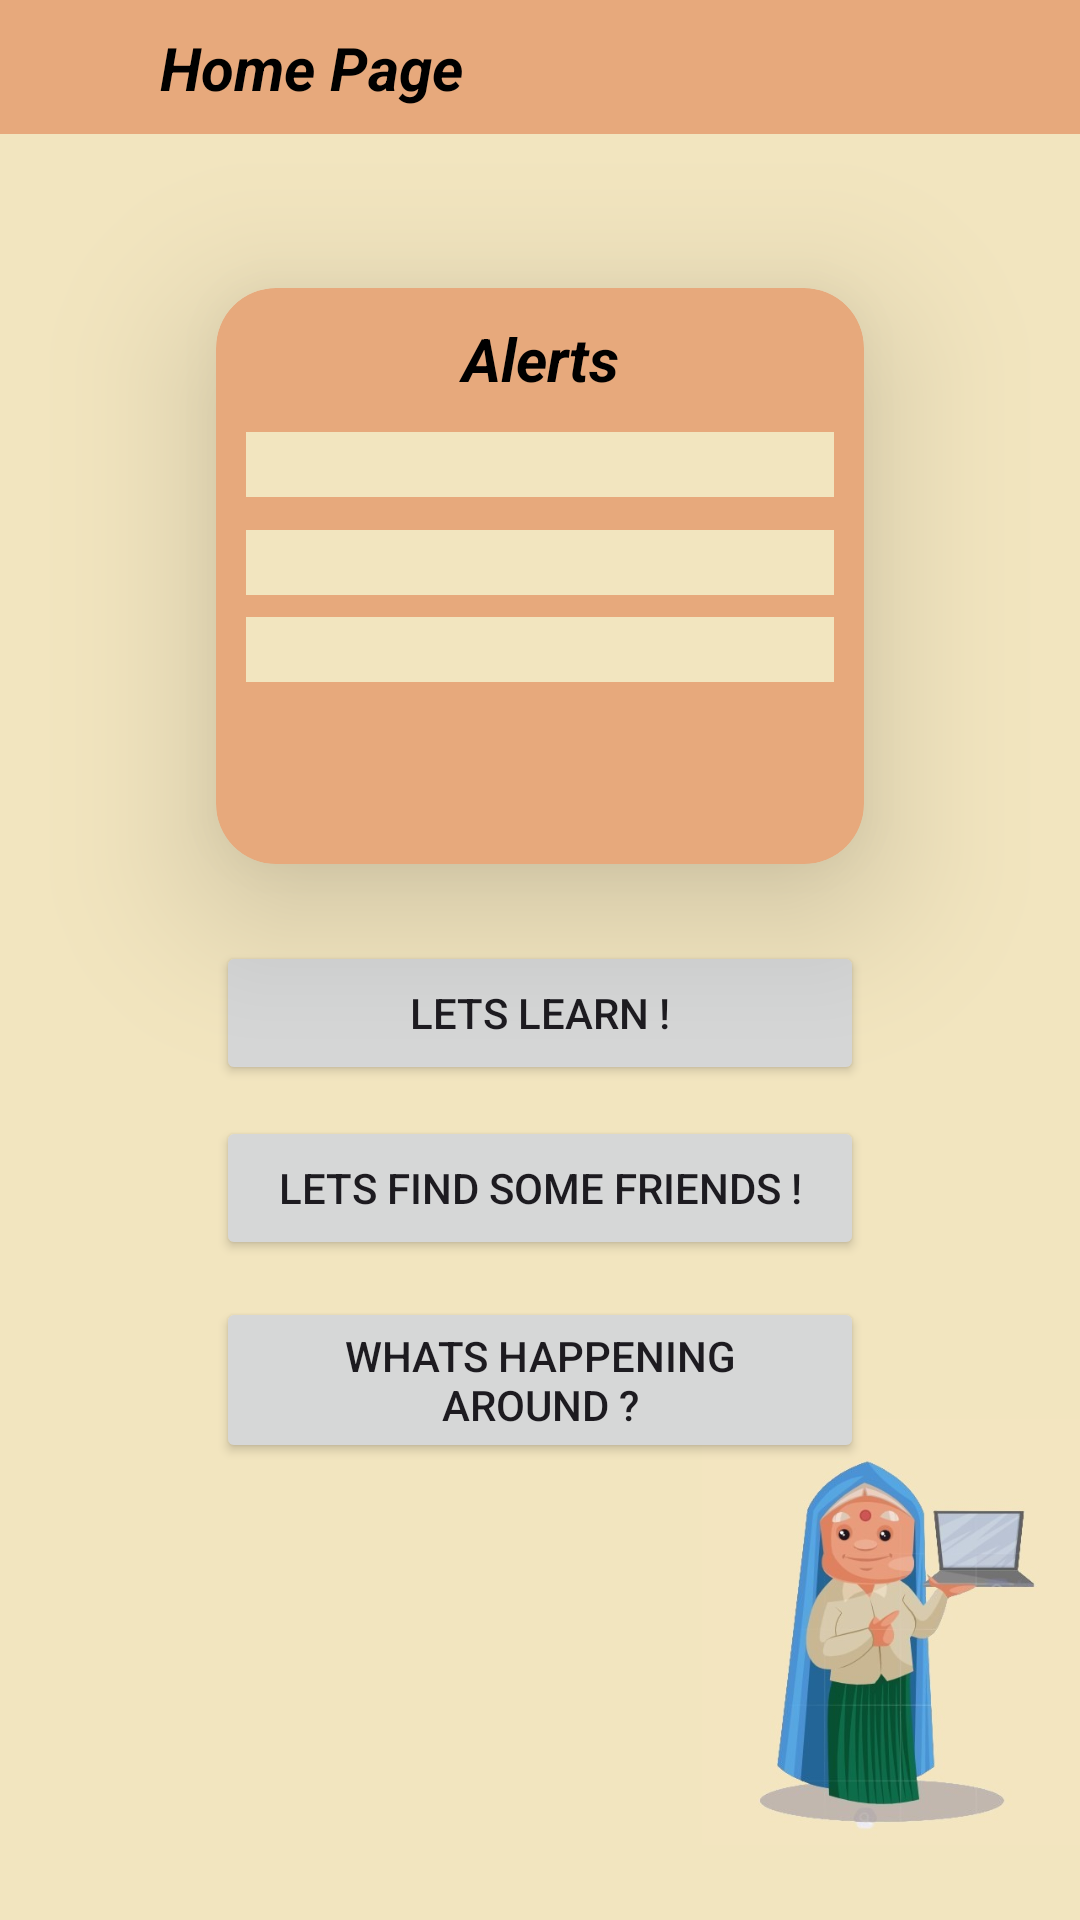

The Android layout XML behind this screen, and the referenced resources:
<!-- AndroidManifest.xml: application theme Theme.TechSamajh_demo1 -->
<!-- res/layout/homepage_content.xml -->
<?xml version="1.0" encoding="utf-8"?>
<androidx.constraintlayout.widget.ConstraintLayout xmlns:android="http://schemas.android.com/apk/res/android"
    xmlns:app="http://schemas.android.com/apk/res-auto"
    xmlns:tools="http://schemas.android.com/tools"
    android:layout_width="match_parent"
    android:layout_height="match_parent"
    android:background="#00B0FF"
    android:backgroundTint="#F2E5BF">

    <androidx.appcompat.widget.Toolbar
        android:id="@+id/toolbar2"
        android:layout_width="match_parent"
        android:layout_height="0dp"
        android:background="#E7A97C"
        android:minHeight="?attr/actionBarSize"
        android:theme="?attr/actionBarTheme"
        app:layout_constraintBottom_toTopOf="@+id/guideline49"
        app:layout_constraintEnd_toEndOf="parent"
        app:layout_constraintTop_toTopOf="parent" />

    <androidx.constraintlayout.widget.Guideline
        android:id="@+id/guideline49"
        android:layout_width="wrap_content"
        android:layout_height="wrap_content"
        android:orientation="horizontal"
        app:layout_constraintGuide_percent="0.07" />

    <ImageView
        android:id="@+id/menu_button"
        android:layout_width="0dp"
        android:layout_height="0dp"
        android:layout_margin="5dp"
        android:clickable="true"
        app:layout_constraintBottom_toTopOf="@+id/guideline49"
        app:layout_constraintEnd_toStartOf="@+id/guideline50"
        app:layout_constraintStart_toStartOf="@+id/toolbar2"
        app:layout_constraintTop_toTopOf="parent"
        app:srcCompat="@drawable/menu_open" />

    <androidx.constraintlayout.widget.Guideline
        android:id="@+id/guideline50"
        android:layout_width="wrap_content"
        android:layout_height="wrap_content"
        android:orientation="vertical"
        app:layout_constraintGuide_percent="0.12" />

    <TextView
        android:id="@+id/textView24"
        android:layout_width="0dp"
        android:layout_height="wrap_content"
        android:layout_margin="10dp"
        android:text="Home Page"
        android:textAlignment="textStart"
        android:textColor="#000000"
        android:textSize="20sp"
        android:textStyle="bold|italic"
        app:layout_constraintBottom_toTopOf="@+id/guideline49"
        app:layout_constraintEnd_toEndOf="@+id/toolbar2"
        app:layout_constraintStart_toStartOf="@+id/guideline50"
        app:layout_constraintTop_toTopOf="parent" />

    <androidx.constraintlayout.widget.Guideline
        android:id="@+id/guideline106"
        android:layout_width="wrap_content"
        android:layout_height="wrap_content"
        android:orientation="vertical"
        app:layout_constraintGuide_percent="0.65" />

    <androidx.constraintlayout.widget.Guideline
        android:id="@+id/guideline107"
        android:layout_width="wrap_content"
        android:layout_height="wrap_content"
        android:orientation="horizontal"
        app:layout_constraintGuide_percent="0.7" />

    <ImageView
        android:id="@+id/imageView6"
        android:layout_width="0dp"
        android:layout_height="0dp"
        app:layout_constraintBottom_toBottomOf="parent"
        app:layout_constraintEnd_toEndOf="parent"
        app:layout_constraintStart_toStartOf="@+id/guideline106"
        app:layout_constraintTop_toTopOf="@+id/guideline107"
        app:srcCompat="@drawable/old2" />

    <androidx.constraintlayout.widget.Guideline
        android:id="@+id/guideline113"
        android:layout_width="wrap_content"
        android:layout_height="wrap_content"
        android:orientation="vertical"
        app:layout_constraintGuide_percent="0.8" />

    <androidx.constraintlayout.widget.Guideline
        android:id="@+id/guideline116"
        android:layout_width="wrap_content"
        android:layout_height="wrap_content"
        android:orientation="vertical"
        app:layout_constraintGuide_percent="0.2" />

    <androidx.constraintlayout.widget.Guideline
        android:id="@+id/guideline117"
        android:layout_width="wrap_content"
        android:layout_height="wrap_content"
        android:orientation="horizontal"
        app:layout_constraintGuide_percent="0.15" />

    <androidx.constraintlayout.widget.Guideline
        android:id="@+id/guideline118"
        android:layout_width="wrap_content"
        android:layout_height="wrap_content"
        android:orientation="horizontal"
        app:layout_constraintGuide_percent="0.45" />

    <androidx.cardview.widget.CardView
        android:layout_width="0dp"
        android:layout_height="0dp"
        app:cardBackgroundColor="#E7A97C"
        app:cardCornerRadius="20dp"
        app:cardElevation="30dp"
        app:layout_constraintBottom_toTopOf="@+id/guideline118"
        app:layout_constraintEnd_toStartOf="@+id/guideline113"
        app:layout_constraintStart_toStartOf="@+id/guideline116"
        app:layout_constraintTop_toTopOf="@+id/guideline117">

        <androidx.constraintlayout.widget.ConstraintLayout
            android:layout_width="match_parent"
            android:layout_height="match_parent"
            android:padding="10dp">

            <TextView
                android:id="@+id/textView27"
                android:layout_width="0dp"
                android:layout_height="wrap_content"
                android:background="#E7A97C"
                android:text="Alerts"
                android:textAlignment="center"
                android:textColor="#000000"
                android:textSize="20sp"
                android:textStyle="bold|italic"
                app:layout_constraintBottom_toBottomOf="parent"
                app:layout_constraintEnd_toEndOf="parent"
                app:layout_constraintHorizontal_bias="0.0"
                app:layout_constraintStart_toStartOf="parent"
                app:layout_constraintTop_toTopOf="parent"
                app:layout_constraintVertical_bias="0.0" />

            <TextView
                android:id="@+id/alert1"
                android:layout_width="0dp"
                android:layout_height="wrap_content"
                android:background="#F2E5BF"
                android:ellipsize="marquee"
                android:focusable="true"
                android:focusableInTouchMode="true"
                android:marqueeRepeatLimit="marquee_forever"
                android:scrollHorizontally="true"
                android:singleLine="true"
                android:textColor="#000000"
                android:textSize="16sp"
                android:textStyle="bold"
                app:layout_constraintBottom_toBottomOf="parent"
                app:layout_constraintEnd_toEndOf="parent"
                app:layout_constraintHorizontal_bias="0.0"
                app:layout_constraintStart_toStartOf="parent"
                app:layout_constraintTop_toBottomOf="@+id/textView27"
                app:layout_constraintVertical_bias="0.088" />

            <TextView
                android:id="@+id/alert2"
                android:layout_width="0dp"
                android:layout_height="wrap_content"
                android:background="#F2E5BF"
                android:ellipsize="marquee"
                android:focusable="true"
                android:focusableInTouchMode="true"
                android:marqueeRepeatLimit="marquee_forever"
                android:scrollHorizontally="true"
                android:singleLine="true"
                android:textColor="#000000"
                android:textSize="16sp"
                android:textStyle="bold"
                app:layout_constraintBottom_toBottomOf="parent"
                app:layout_constraintEnd_toEndOf="parent"
                app:layout_constraintHorizontal_bias="0.0"
                app:layout_constraintStart_toStartOf="parent"
                app:layout_constraintTop_toBottomOf="@+id/alert1"
                app:layout_constraintVertical_bias="0.12" />

            <TextView
                android:id="@+id/alert3"
                android:layout_width="0dp"
                android:layout_height="wrap_content"
                android:background="#F2E5BF"
                android:ellipsize="marquee"
                android:focusable="true"
                android:focusableInTouchMode="true"
                android:marqueeRepeatLimit="marquee_forever"
                android:scrollHorizontally="true"
                android:singleLine="true"
                android:textColor="#000000"
                android:textSize="16sp"
                android:textStyle="bold"
                app:layout_constraintBottom_toBottomOf="parent"
                app:layout_constraintEnd_toEndOf="parent"
                app:layout_constraintHorizontal_bias="1.0"
                app:layout_constraintStart_toStartOf="parent"
                app:layout_constraintTop_toBottomOf="@+id/alert2"
                app:layout_constraintVertical_bias="0.125" />
        </androidx.constraintlayout.widget.ConstraintLayout>
    </androidx.cardview.widget.CardView>

    <Button
        android:id="@+id/learn"
        android:layout_width="0dp"
        android:layout_height="wrap_content"
        android:text="Lets Learn !"
        app:layout_constraintBottom_toTopOf="@+id/guideline107"
        app:layout_constraintEnd_toStartOf="@+id/guideline113"
        app:layout_constraintHorizontal_bias="0.147"
        app:layout_constraintStart_toStartOf="@+id/guideline116"
        app:layout_constraintTop_toTopOf="@+id/guideline118"
        app:layout_constraintVertical_bias="0.229" />

    <Button
        android:id="@+id/find"
        android:layout_width="0dp"
        android:layout_height="wrap_content"
        android:text="Lets find some friends !"
        app:layout_constraintBottom_toTopOf="@+id/guideline107"
        app:layout_constraintEnd_toStartOf="@+id/guideline113"
        app:layout_constraintHorizontal_bias="0.395"
        app:layout_constraintStart_toStartOf="@+id/guideline116"
        app:layout_constraintTop_toBottomOf="@+id/learn"
        app:layout_constraintVertical_bias="0.267" />

    <Button
        android:id="@+id/happening"
        android:layout_width="0dp"
        android:layout_height="wrap_content"
        android:text="Whats Happening around ?"
        app:layout_constraintBottom_toBottomOf="parent"
        app:layout_constraintEnd_toStartOf="@+id/guideline113"
        app:layout_constraintHorizontal_bias="0.73"
        app:layout_constraintStart_toStartOf="@+id/guideline116"
        app:layout_constraintTop_toBottomOf="@+id/find"
        app:layout_constraintVertical_bias="0.075" />

</androidx.constraintlayout.widget.ConstraintLayout>
<!-- resources referenced by this layout -->
<resources>
  <!-- drawable old2: jpg bitmap (drawable, 26532 bytes) -->
  <style name="Theme.TechSamajh_demo1" parent="Base.Theme.TechSamajh_demo1" />
  <style name="Base.Theme.TechSamajh_demo1" parent="Theme.Material3.DayNight.NoActionBar">
          
          
      </style>
</resources>
